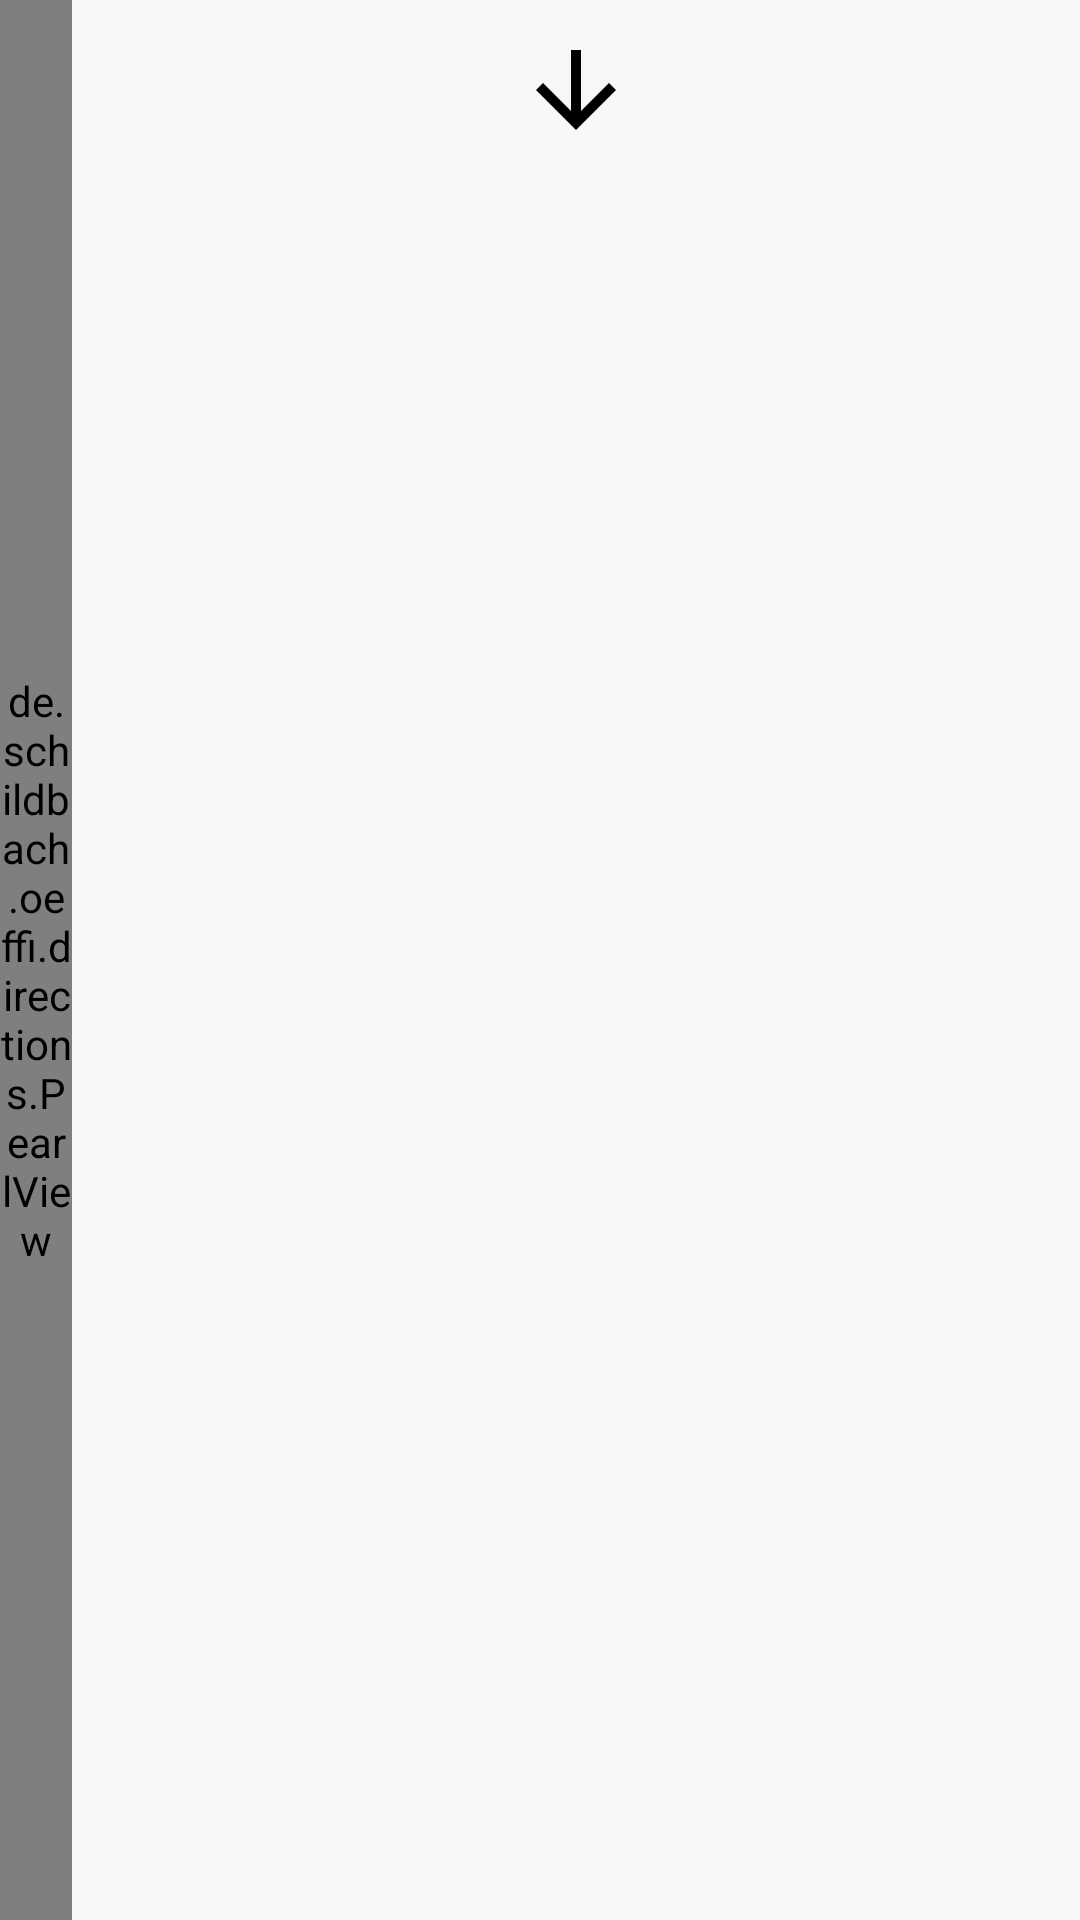

This screen was rendered from an Android layout file. Write that file and the resources it references.
<!-- AndroidManifest.xml: application theme My.Theme -->
<!-- res/layout/operation_details_stop_arrival.xml -->
<TableRow
    xmlns:android="http://schemas.android.com/apk/res/android">

    <de.schildbach.oeffi.directions.PearlView
        android:id="@+id/trip_details_public_entry_stop_pearl"
        android:layout_width="24dp"
        android:layout_height="match_parent"
        android:paddingTop="@dimen/trip_details_stop_offset" />

    <FrameLayout android:layout_span="5"
        android:paddingHorizontal="@dimen/text_padding_horizontal_lax"
        android:paddingTop="@dimen/text_padding_vertical_verylax"
        android:paddingBottom="@dimen/text_padding_vertical">
        <LinearLayout
            android:id="@+id/operation_details_stop_container"
            android:orientation="vertical"
            android:layout_width="match_parent"
            android:layout_height="wrap_content"
            android:paddingHorizontal="@dimen/text_padding_horizontal_lax"
            android:paddingVertical="@dimen/text_padding_vertical_lax">

            <ImageView
                android:id="@+id/operation_details_stop_arrow"
                android:layout_width="match_parent"
                android:layout_height="@dimen/operation_details_arrow_height"
                android:layout_gravity="center"
                android:scaleType="fitCenter"
                android:adjustViewBounds="true"
                android:src="@drawable/ic_arrow_down_black_24dp" />

            <TextView
                android:id="@+id/operation_details_stop_location"
                android:visibility="gone"
                android:layout_width="match_parent"
                android:layout_height="wrap_content"
                android:gravity="center_horizontal"
                android:textSize="@dimen/font_size_2xlarge" />

            <RelativeLayout
                android:layout_width="match_parent"
                android:layout_height="wrap_content">

                <LinearLayout
                    android:orientation="horizontal"
                    android:layout_alignParentLeft="true"
                    android:layout_alignParentTop="true"
                    android:layout_width="wrap_content"
                    android:layout_height="wrap_content">
                    <TextView
                        android:id="@+id/operation_details_stop_time_to_plan_min"
                        android:layout_width="wrap_content"
                        android:layout_height="wrap_content"
                        android:textSize="@dimen/font_size_xlarge"/>
                    <TextView
                        android:id="@+id/operation_details_stop_time_to_plan_sec"
                        android:layout_width="wrap_content"
                        android:layout_height="wrap_content"
                        android:textSize="@dimen/font_size_large"/>
                </LinearLayout>

                <LinearLayout
                    android:orientation="horizontal"
                    android:layout_centerHorizontal="true"
                    android:layout_alignParentTop="true"
                    android:layout_width="wrap_content"
                    android:layout_height="wrap_content">
                    <TextView
                        android:id="@+id/operation_details_stop_delay_min"
                        android:layout_width="wrap_content"
                        android:layout_height="wrap_content"
                        android:textStyle="bold"
                        android:textSize="@dimen/font_size_2xlarge"/>
                    <TextView
                        android:id="@+id/operation_details_stop_delay_sec"
                        android:layout_width="wrap_content"
                        android:layout_height="wrap_content"
                        android:textStyle="bold"
                        android:textSize="@dimen/font_size_xlarge"/>
                </LinearLayout>

                <LinearLayout
                    android:orientation="horizontal"
                    android:layout_alignParentRight="true"
                    android:layout_alignParentTop="true"
                    android:layout_width="wrap_content"
                    android:layout_height="wrap_content">
                    <TextView
                        android:id="@+id/operation_details_stop_time_to_prediction_min"
                        android:layout_width="wrap_content"
                        android:layout_height="wrap_content"
                        android:textSize="@dimen/font_size_xlarge"/>
                    <TextView
                        android:id="@+id/operation_details_stop_time_to_prediction_sec"
                        android:layout_width="wrap_content"
                        android:layout_height="wrap_content"
                        android:textSize="@dimen/font_size_large"/>
                </LinearLayout>

            </RelativeLayout>

        </LinearLayout>
    </FrameLayout>
</TableRow>
<!-- resources referenced by this layout -->
<resources>
  <dimen name="font_size_2xlarge">24sp</dimen>
  <dimen name="font_size_large">17sp</dimen>
  <dimen name="font_size_xlarge">20sp</dimen>
  <dimen name="operation_details_arrow_height">40dp</dimen>
  <dimen name="text_padding_horizontal_lax">8dp</dimen>
  <dimen name="text_padding_vertical">3dp</dimen>
  <dimen name="text_padding_vertical_lax">4dp</dimen>
  <dimen name="text_padding_vertical_verylax">6dp</dimen>
  <dimen name="trip_details_stop_offset">7sp</dimen>
  <!-- drawable ic_arrow_down_black_24dp (drawable-anydpi) -->
  <?xml version="1.0" encoding="utf-8"?>
  <vector
      xmlns:android="http://schemas.android.com/apk/res/android"
      android:width="24dp"
      android:height="24dp"
      android:viewportWidth="960"
      android:viewportHeight="960">
      <path
          android:fillColor="#FF000000"
          android:pathData="M440,160L440,647L216,423L160,480L480,800L800,480L744,423L520,647L520,160L440,160Z"/>
  </vector>
  <style name="My.Theme" parent="Theme.AppCompat.Light.NoActionBar">
          <item name="bg_level0">@color/bg_level0_default</item>
          <item name="bg_level1">@color/bg_level1_default</item>
          <item name="bg_shaded">@color/bg_shaded_default</item>
          <item name="android:windowBackground">@color/bg_level0_default</item>
          <item name="android:textViewStyle">@style/My.Widget.TextView</item>
          <item name="autoCompleteTextViewStyle">@style/My.Widget.AutoCompleteTextView</item>
          <item name="dropDownListViewStyle">@style/My.Widget.ListView.DropDown</item>
          <item name="buttonStyle">@style/My.Widget.Button</item>
          <item name="imageButtonStyle">@style/My.Widget.ImageButton</item>
          <item name="checkboxStyle">@style/My.Widget.CompoundButton.CheckBox</item>
          <item name="popupMenuStyle">@style/My.Widget.PopupMenu</item>
      </style>
  <color name="bg_level0_default">#f7f7f7</color>
  <color name="bg_level1_default">#ffffff</color>
  <color name="bg_shaded_default">#ececec</color>
  <style name="My.Widget.TextView" parent="Widget.AppCompat.TextView">
          <item name="android:textColor">@color/fg_significant</item>
          <item name="android:textSize">@dimen/font_size_normal</item>
      </style>
  <style name="My.Widget.AutoCompleteTextView" parent="Widget.AppCompat.Light.AutoCompleteTextView">
          <item name="android:textColor">@color/fg_significant</item>
          <item name="android:background">@null</item>
          <item name="android:popupBackground">@android:color/white</item>
          <item name="android:dropDownVerticalOffset">0px</item>
      </style>
  <style name="My.Widget.ListView.DropDown" parent="Widget.AppCompat.ListView.DropDown">
          <item name="android:divider">@null</item>
      </style>
  <style name="My.Widget.Button" parent="Widget.AppCompat.Button">
          <item name="android:background">?android:attr/selectableItemBackground</item>
          <item name="android:textColor">@color/fg_significant</item>
          <item name="android:textSize">@dimen/font_size_normal</item>
          <item name="android:textAllCaps">false</item>
      </style>
  <style name="My.Widget.ImageButton" parent="Widget.AppCompat.ImageButton">
          <item name="android:background">?android:attr/selectableItemBackground</item>
      </style>
  <style name="My.Widget.CompoundButton.CheckBox" parent="Widget.AppCompat.CompoundButton.CheckBox">
          <item name="android:textSize">@dimen/font_size_normal</item>
      </style>
  <style name="My.Widget.PopupMenu" parent="Widget.AppCompat.Light.PopupMenu" />
  <color name="fg_significant">#000000</color>
  <dimen name="font_size_normal">14sp</dimen>
</resources>
